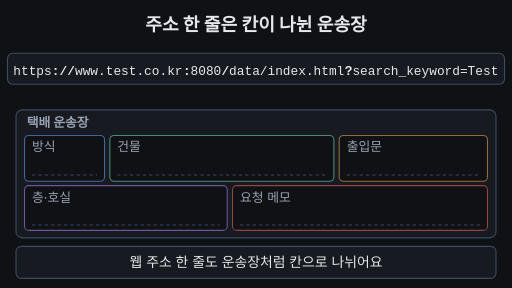
t = 0.00 s
t = 1.67 s: frame unchanged from t = 0.00 s, image omitted
t = 3.33 s: frame unchanged from t = 0.00 s, image omitted
t = 5.00 s: frame unchanged from t = 0.00 s, image omitted
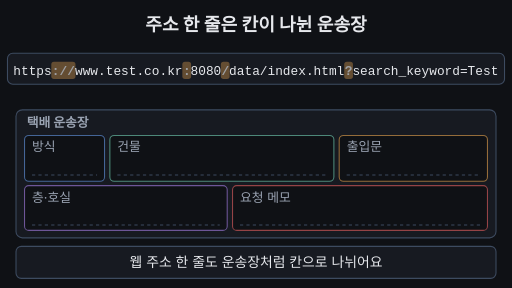
t = 6.67 s
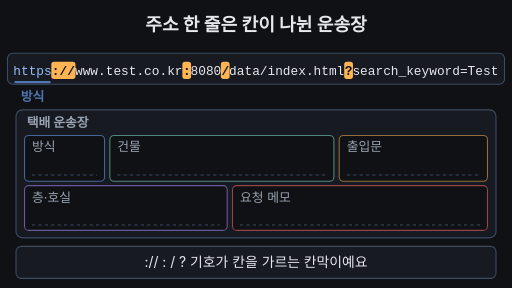
t = 8.33 s

The animated SVG that drew these frames (rendered in a browser with its animation timeline set to each time). Animation: 30 SMIL elements (animate=25,animateTransform=5); frames cover the first 8.33 s, repeats indefinitely.

<svg xmlns="http://www.w3.org/2000/svg" viewBox="0 0 960 540" width="960" height="540" font-family="-apple-system,'Apple SD Gothic Neo','Segoe UI',sans-serif">
<rect width="960" height="540" fill="#0f1115"/>
<text x="480" y="58" text-anchor="middle" font-size="34" font-weight="700" fill="#e6e8ec">주소 한 줄은 칸이 나뉜 운송장</text>
<rect x="14" y="100" width="932" height="58" rx="10" fill="#171a21" stroke="#3d4b60" stroke-width="2"/>
<g opacity="0"><animate attributeName="opacity" dur="33.333s" repeatCount="indefinite" values="0;0;1;1;0" keyTimes="0;0.19;0.22;0.95;1"/>
<rect x="96.2" y="116" width="45.3" height="32" rx="5" fill="#ffb454"/>
<rect x="341.9" y="116" width="16.4" height="32" rx="5" fill="#ffb454"/>
<rect x="414.1" y="116" width="16.4" height="32" rx="5" fill="#ffb454"/>
<rect x="645.4" y="116" width="16.4" height="32" rx="5" fill="#ffb454"/>
</g>
<text x="97.2" y="140" font-family="Menlo,Consolas,monospace" font-size="24" font-weight="700" fill="#e6e8ec">://<animate attributeName="fill" dur="33.333s" repeatCount="indefinite" values="#e6e8ec;#e6e8ec;#0f1115;#0f1115;#e6e8ec" keyTimes="0;0.19;0.22;0.95;1"/></text>
<text x="342.9" y="140" font-family="Menlo,Consolas,monospace" font-size="24" font-weight="700" fill="#e6e8ec">:<animate attributeName="fill" dur="33.333s" repeatCount="indefinite" values="#e6e8ec;#e6e8ec;#0f1115;#0f1115;#e6e8ec" keyTimes="0;0.19;0.22;0.95;1"/></text>
<text x="415.1" y="140" font-family="Menlo,Consolas,monospace" font-size="24" font-weight="700" fill="#e6e8ec">/<animate attributeName="fill" dur="33.333s" repeatCount="indefinite" values="#e6e8ec;#e6e8ec;#0f1115;#0f1115;#e6e8ec" keyTimes="0;0.19;0.22;0.95;1"/></text>
<text x="646.4" y="140" font-family="Menlo,Consolas,monospace" font-size="24" font-weight="700" fill="#e6e8ec">?<animate attributeName="fill" dur="33.333s" repeatCount="indefinite" values="#e6e8ec;#e6e8ec;#0f1115;#0f1115;#e6e8ec" keyTimes="0;0.19;0.22;0.95;1"/></text>
<text x="25.0" y="140" font-family="Menlo,Consolas,monospace" font-size="24" fill="#e6e8ec">https<animate attributeName="fill" dur="33.333s" repeatCount="indefinite" values="#e6e8ec;#e6e8ec;#6ea8fe;#6ea8fe;#e6e8ec" keyTimes="0;0.23;0.26;0.95;1"/></text>
<g opacity="0"><animate attributeName="opacity" dur="33.333s" repeatCount="indefinite" values="0;0;1;1;0;0" keyTimes="0;0.23;0.26;0.77;0.79;1"/>
<rect x="27.0" y="152" width="68.2" height="4" rx="2" fill="#6ea8fe"/>
<text x="61.1" y="190" text-anchor="middle" font-size="24" font-weight="600" fill="#6ea8fe">방식</text></g>
<text x="140.6" y="140" font-family="Menlo,Consolas,monospace" font-size="24" fill="#e6e8ec">www.test.co.kr<animate attributeName="fill" dur="33.333s" repeatCount="indefinite" values="#e6e8ec;#e6e8ec;#7ee7c7;#7ee7c7;#e6e8ec" keyTimes="0;0.28;0.31000000000000005;0.95;1"/></text>
<g opacity="0"><animate attributeName="opacity" dur="33.333s" repeatCount="indefinite" values="0;0;1;1;0;0" keyTimes="0;0.28;0.31000000000000005;0.77;0.79;1"/>
<rect x="128.1" y="152" width="212.8" height="4" rx="2" fill="#7ee7c7"/>
<text x="234.5" y="190" text-anchor="middle" font-size="24" font-weight="600" fill="#7ee7c7">호스트</text></g>
<text x="357.3" y="140" font-family="Menlo,Consolas,monospace" font-size="24" fill="#e6e8ec">8080<animate attributeName="fill" dur="33.333s" repeatCount="indefinite" values="#e6e8ec;#e6e8ec;#ffb454;#ffb454;#e6e8ec" keyTimes="0;0.33;0.36;0.95;1"/></text>
<g opacity="0"><animate attributeName="opacity" dur="33.333s" repeatCount="indefinite" values="0;0;1;1;0;0" keyTimes="0;0.33;0.36;0.77;0.79;1"/>
<rect x="344.9" y="152" width="68.2" height="4" rx="2" fill="#ffb454"/>
<text x="379.0" y="190" text-anchor="middle" font-size="24" font-weight="600" fill="#ffb454">포트</text></g>
<text x="429.6" y="140" font-family="Menlo,Consolas,monospace" font-size="24" fill="#e6e8ec">data/index.html<animate attributeName="fill" dur="33.333s" repeatCount="indefinite" values="#e6e8ec;#e6e8ec;#b98cff;#b98cff;#e6e8ec" keyTimes="0;0.38;0.41000000000000003;0.95;1"/></text>
<g opacity="0"><animate attributeName="opacity" dur="33.333s" repeatCount="indefinite" values="0;0;1;1;0;0" keyTimes="0;0.38;0.41000000000000003;0.77;0.79;1"/>
<rect x="417.1" y="152" width="227.3" height="4" rx="2" fill="#b98cff"/>
<text x="530.8" y="190" text-anchor="middle" font-size="24" font-weight="600" fill="#b98cff">경로</text></g>
<text x="660.8" y="140" font-family="Menlo,Consolas,monospace" font-size="24" fill="#e6e8ec">search_keyword=Test<animate attributeName="fill" dur="33.333s" repeatCount="indefinite" values="#e6e8ec;#e6e8ec;#ff6b6b;#ff6b6b;#e6e8ec" keyTimes="0;0.5;0.53;0.95;1"/><animate attributeName="opacity" dur="33.333s" repeatCount="indefinite" values="1;1;0.2;1;0.2;1;0.2;1;1" keyTimes="0;0.5;0.54;0.58;0.62;0.66;0.70;0.74;1"/></text>
<g opacity="0"><animate attributeName="opacity" dur="33.333s" repeatCount="indefinite" values="0;0;1;1;0;0" keyTimes="0;0.52;0.55;0.77;0.79;1"/>
<rect x="648.4" y="152" width="284.9" height="4" rx="2" fill="#ff6b6b"/>
<text x="790.8" y="190" text-anchor="middle" font-size="24" font-weight="600" fill="#ff6b6b">서버에 덧붙이는 메모</text></g>
<rect x="30" y="206" width="900" height="240" rx="12" fill="#171a21" stroke="#3d4b60" stroke-width="2"/>
<text x="50" y="238" font-size="24" font-weight="700" fill="#9aa3b2">택배 운송장</text>
<rect x="46" y="254" width="150" height="86" rx="8" fill="#0f1115" stroke="#6ea8fe" stroke-opacity="0.55" stroke-width="2"/>
<text x="60" y="284" font-size="24" fill="#9aa3b2">방식</text>
<line x1="60" y1="328" x2="182" y2="328" stroke="#3d4b60" stroke-width="2" stroke-dasharray="6 6"/>
<rect x="206" y="254" width="420" height="86" rx="8" fill="#0f1115" stroke="#7ee7c7" stroke-opacity="0.55" stroke-width="2"/>
<text x="220" y="284" font-size="24" fill="#9aa3b2">건물</text>
<line x1="220" y1="328" x2="612" y2="328" stroke="#3d4b60" stroke-width="2" stroke-dasharray="6 6"/>
<rect x="636" y="254" width="278" height="86" rx="8" fill="#0f1115" stroke="#ffb454" stroke-opacity="0.55" stroke-width="2"/>
<text x="650" y="284" font-size="24" fill="#9aa3b2">출입문</text>
<line x1="650" y1="328" x2="900" y2="328" stroke="#3d4b60" stroke-width="2" stroke-dasharray="6 6"/>
<rect x="46" y="348" width="380" height="84" rx="8" fill="#0f1115" stroke="#b98cff" stroke-opacity="0.55" stroke-width="2"/>
<text x="60" y="378" font-size="24" fill="#9aa3b2">층·호실</text>
<line x1="60" y1="422" x2="412" y2="422" stroke="#3d4b60" stroke-width="2" stroke-dasharray="6 6"/>
<rect x="436" y="348" width="478" height="84" rx="8" fill="#0f1115" stroke="#ff6b6b" stroke-opacity="0.55" stroke-width="2"/>
<text x="450" y="378" font-size="24" fill="#9aa3b2">요청 메모</text>
<line x1="450" y1="422" x2="900" y2="422" stroke="#3d4b60" stroke-width="2" stroke-dasharray="6 6"/>
<text x="60" y="320" font-family="Menlo,Consolas,monospace" font-size="24" font-weight="700" fill="#6ea8fe" opacity="0">https
<animateTransform attributeName="transform" type="translate" dur="33.333s" repeatCount="indefinite" values="-35.0 -180;-35.0 -180;0 0;0 0" keyTimes="0;0.79;0.82;1"/>
<animate attributeName="opacity" dur="33.333s" repeatCount="indefinite" values="0;0;1;1;0;0" keyTimes="0;0.79;0.795;0.95;0.985;1"/></text>
<text x="220" y="320" font-family="Menlo,Consolas,monospace" font-size="24" font-weight="700" fill="#7ee7c7" opacity="0">www.test.co.kr
<animateTransform attributeName="transform" type="translate" dur="33.333s" repeatCount="indefinite" values="-79.4 -180;-79.4 -180;0 0;0 0" keyTimes="0;0.818;0.848;1"/>
<animate attributeName="opacity" dur="33.333s" repeatCount="indefinite" values="0;0;1;1;0;0" keyTimes="0;0.818;0.823;0.95;0.985;1"/></text>
<text x="650" y="320" font-family="Menlo,Consolas,monospace" font-size="24" font-weight="700" fill="#ffb454" opacity="0">:8080
<animateTransform attributeName="transform" type="translate" dur="33.333s" repeatCount="indefinite" values="-307.1 -180;-307.1 -180;0 0;0 0" keyTimes="0;0.846;0.876;1"/>
<animate attributeName="opacity" dur="33.333s" repeatCount="indefinite" values="0;0;1;1;0;0" keyTimes="0;0.846;0.851;0.95;0.985;1"/></text>
<text x="60" y="414" font-family="Menlo,Consolas,monospace" font-size="24" font-weight="700" fill="#b98cff" opacity="0">/data/index.html
<animateTransform attributeName="transform" type="translate" dur="33.333s" repeatCount="indefinite" values="355.1 -274;355.1 -274;0 0;0 0" keyTimes="0;0.874;0.904;1"/>
<animate attributeName="opacity" dur="33.333s" repeatCount="indefinite" values="0;0;1;1;0;0" keyTimes="0;0.874;0.879;0.95;0.985;1"/></text>
<text x="450" y="414" font-family="Menlo,Consolas,monospace" font-size="24" font-weight="700" fill="#ff6b6b" opacity="0">?search_keyword=Test
<animateTransform attributeName="transform" type="translate" dur="33.333s" repeatCount="indefinite" values="196.4 -274;196.4 -274;0 0;0 0" keyTimes="0;0.902;0.932;1"/>
<animate attributeName="opacity" dur="33.333s" repeatCount="indefinite" values="0;0;1;1;0;0" keyTimes="0;0.902;0.907;0.95;0.985;1"/></text>
<rect x="30" y="462" width="900" height="60" rx="10" fill="#171a21" stroke="#3d4b60" stroke-width="2"/>
<text x="480" y="501" text-anchor="middle" font-size="26" fill="#e6e8ec">웹 주소 한 줄도 운송장처럼 칸으로 나뉘어요<animate attributeName="opacity" dur="33.333s" repeatCount="indefinite" values="1;1;0;0;1" keyTimes="0;0.2;0.22;0.97;1"/></text>
<text x="480" y="501" text-anchor="middle" font-size="26" fill="#e6e8ec" opacity="0">://  :  /  ? 기호가 칸을 가르는 칸막이예요<animate attributeName="opacity" dur="33.333s" repeatCount="indefinite" values="0;0;1;1;0;0" keyTimes="0;0.21;0.23;0.48;0.5;1"/></text>
<text x="480" y="501" text-anchor="middle" font-size="26" fill="#e6e8ec" opacity="0">? 뒤 조각은 서버에 덧붙이는 메모, 쿼리예요<animate attributeName="opacity" dur="33.333s" repeatCount="indefinite" values="0;0;1;1;0;0" keyTimes="0;0.49;0.51;0.77;0.79;1"/></text>
<text x="480" y="501" text-anchor="middle" font-size="26" fill="#7ee7c7" font-weight="700" opacity="0">주소 = 방식·호스트·포트·경로·쿼리 칸의 모음<animate attributeName="opacity" dur="33.333s" repeatCount="indefinite" values="0;0;1;1;0;0" keyTimes="0;0.78;0.8;0.95;0.97;1"/></text>
</svg>
